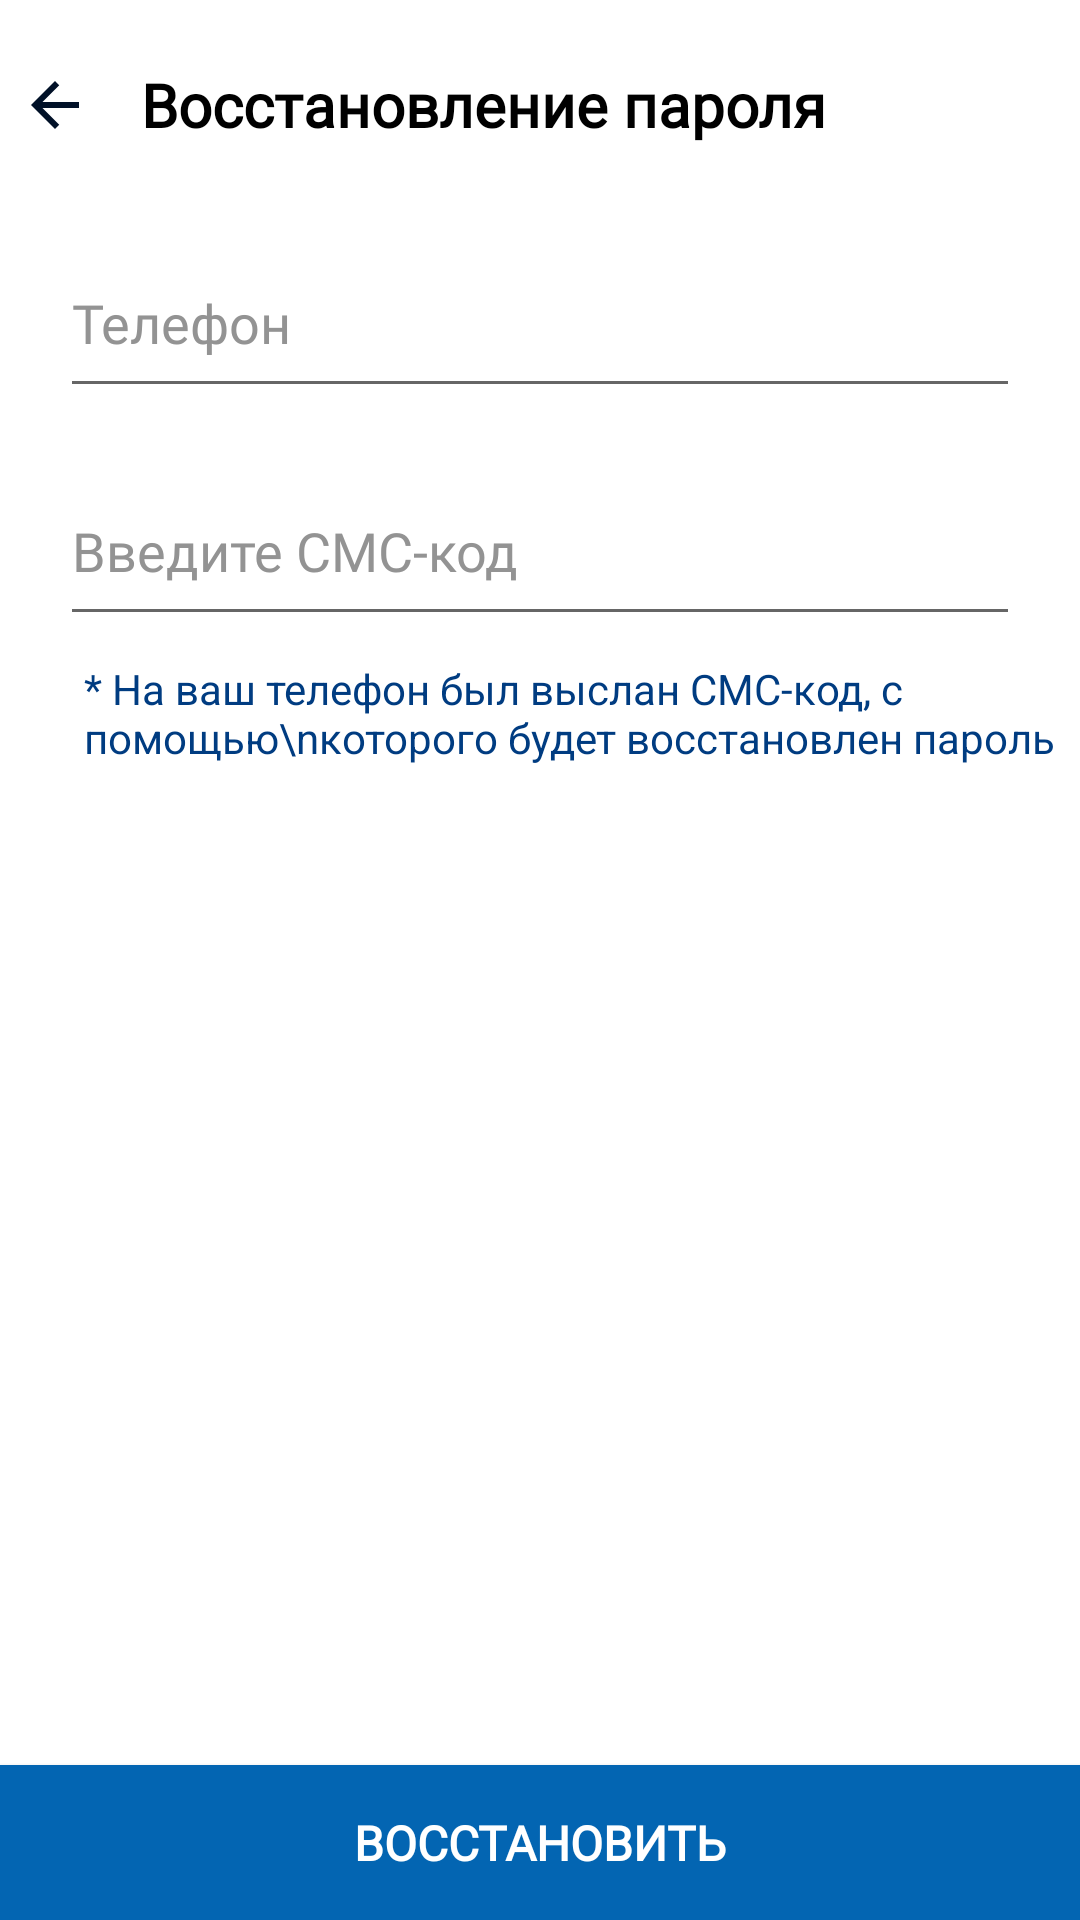

Layout XML and referenced resources for this Android screen:
<!-- AndroidManifest.xml: application theme Theme.Sok -->
<!-- res/layout/activity_forgot_password.xml -->
<?xml version="1.0" encoding="utf-8"?>
<androidx.constraintlayout.widget.ConstraintLayout xmlns:android="http://schemas.android.com/apk/res/android"
    xmlns:app="http://schemas.android.com/apk/res-auto"
    xmlns:tools="http://schemas.android.com/tools"
    android:layout_width="match_parent"
    android:layout_height="match_parent"
    tools:context=".auth.ForgotPassword">

    <LinearLayout
        android:id="@+id/linearLayout2"
        android:layout_width="match_parent"
        android:layout_height="50dp"
        android:layout_marginTop="10dp"
        android:orientation="horizontal"
        app:layout_constraintEnd_toEndOf="parent"
        app:layout_constraintStart_toStartOf="parent"
        app:layout_constraintTop_toTopOf="parent">

        <LinearLayout
            android:layout_width="match_parent"
            android:layout_height="50dp"
            android:orientation="horizontal">

            <LinearLayout
                android:layout_width="wrap_content"
                android:layout_height="match_parent"
                android:layout_weight=".1"
                android:gravity="center"
                android:orientation="vertical">

                <ImageView
                    android:id="@+id/imageView3"
                    android:layout_width="wrap_content"
                    android:layout_height="wrap_content"
                    android:layout_gravity="center"
                    android:background="@drawable/ic_baseline_arrow_back_241"  />

            </LinearLayout>

            <LinearLayout
                android:layout_width="wrap_content"
                android:layout_height="match_parent"
                android:layout_weight=".333333333"
                android:gravity="left|center"
                android:orientation="vertical">

                <TextView
                    android:id="@+id/textView"
                    android:layout_width="wrap_content"
                    android:layout_height="wrap_content"
                    android:fontFamily="@font/montserrat"
                    android:layout_marginStart="10dp"
                    android:gravity="center"
                    android:text="Восстановление пароля"
                    android:textColor="@color/black"
                    android:textSize="20sp"
                    android:textStyle="bold" />
            </LinearLayout>

            <LinearLayout
                android:layout_width="wrap_content"
                android:layout_height="match_parent"
                android:layout_weight=".333333333"
                android:gravity="center"
                android:orientation="vertical">

            </LinearLayout>
        </LinearLayout>
    </LinearLayout>

    <EditText
        android:id="@+id/editText1"
        android:layout_width="match_parent"
        android:layout_height="60dp"
        android:layout_marginHorizontal="20dp"
        android:layout_marginTop="16dp"
        android:fontFamily="@font/montserrat"
        android:hint="Телефон"
        android:inputType="textEmailAddress"
        android:textColorHint="#939393"
        app:layout_constraintEnd_toEndOf="parent"
        app:layout_constraintStart_toStartOf="parent"
        app:layout_constraintTop_toBottomOf="@+id/linearLayout2" />

    <EditText
        android:id="@+id/editText2"
        android:layout_width="match_parent"
        android:layout_height="60dp"
        android:layout_marginHorizontal="20dp"
        android:layout_marginTop="16dp"
        android:fontFamily="@font/montserrat"
        android:hint="Введите СМС-код"
        android:inputType="number"
        android:textColorHint="#939393"
        app:layout_constraintEnd_toEndOf="parent"
        app:layout_constraintStart_toStartOf="parent"
        app:layout_constraintTop_toBottomOf="@+id/editText1" />

    <TextView
        android:id="@+id/textView3"
        android:layout_width="wrap_content"
        android:layout_height="wrap_content"
        android:layout_marginStart="8dp"
        android:layout_marginTop="8dp"
        android:textColor="#003C81"
        android:text="* На ваш телефон был выслан СМС-код, с помощью\nкоторого будет восстановлен пароль"
        app:layout_constraintEnd_toEndOf="@+id/editText2"
        app:layout_constraintHorizontal_bias="0.0"
        app:layout_constraintStart_toStartOf="@+id/editText2"
        app:layout_constraintTop_toBottomOf="@+id/editText2" />


    <androidx.appcompat.widget.AppCompatButton
        android:id="@+id/btnLog1"
        android:layout_width="match_parent"
        android:layout_height="wrap_content"
        android:background="#0365B2"
        android:elevation="50dp"
        android:fontFamily="@font/montserrat_bold"
        android:text="ВОССТАНОВИТЬ"
        android:padding="15dp"
        android:textAllCaps="false"
        android:textColor="@color/white"
        android:textSize="16sp"
        android:textStyle="bold"
        app:layout_constraintBottom_toBottomOf="parent"
        app:layout_constraintEnd_toEndOf="parent"
        app:layout_constraintStart_toStartOf="parent" />

</androidx.constraintlayout.widget.ConstraintLayout>
<!-- resources referenced by this layout -->
<resources>
  <color name="black">#FF000000</color>
  <color name="white">#FFFFFFFF</color>
  <!-- drawable ic_baseline_arrow_back_241 (drawable) -->
  <vector android:height="24dp" android:tint="#011128"
      android:viewportHeight="24" android:viewportWidth="24"
      android:width="24dp" xmlns:android="http://schemas.android.com/apk/res/android">
      <path android:fillColor="@android:color/white" android:pathData="M20,11H7.83l5.59,-5.59L12,4l-8,8 8,8 1.41,-1.41L7.83,13H20v-2z"/>
  </vector>
  <style name="Theme.Sok" parent="Theme.MaterialComponents.DayNight.NoActionBar">
          
          <item name="colorPrimary">@color/purple_500</item>
          <item name="colorPrimaryVariant">@color/purple_700</item>
          <item name="colorOnPrimary">@color/white</item>
          
          <item name="colorSecondary">@color/teal_200</item>
          <item name="colorSecondaryVariant">@color/teal_700</item>
          <item name="colorOnSecondary">@color/black</item>
          
          <item name="android:statusBarColor" tools:targetApi="l">?attr/colorPrimaryVariant</item>
          
      </style>
  <color name="purple_500">#FF6200EE</color>
  <color name="purple_700">#FF3700B3</color>
  <color name="teal_200">#FF03DAC5</color>
  <color name="teal_700">#FF018786</color>
</resources>
